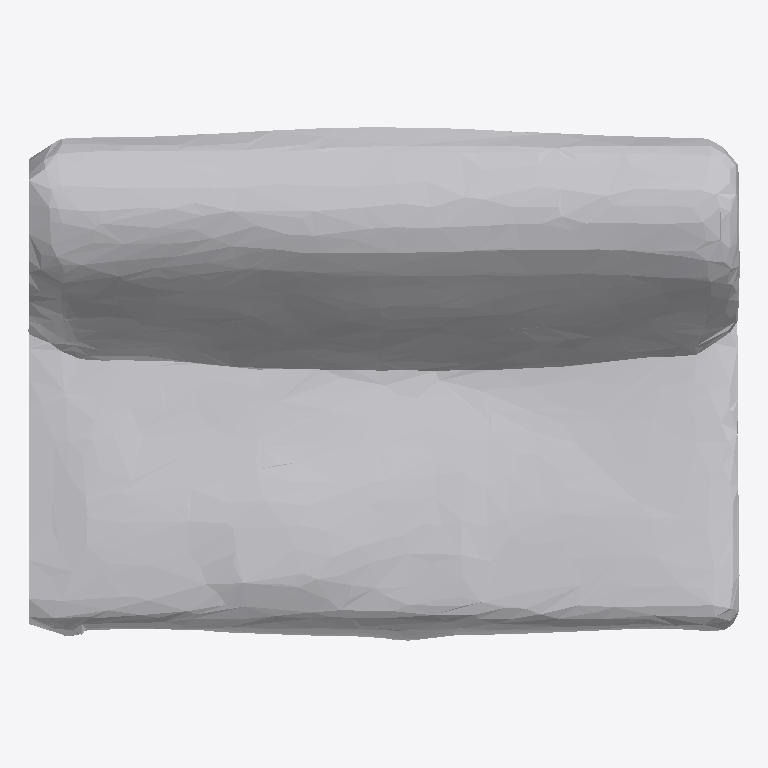
Plan cut of the same IFC building model at storey 'Ground Floor' (level 0.00 m, cut at 1.40 m), seen from above with north up, elements coloured by IFC class: 1 other element (light grey). No cut surface shows.
Extent 1.0 m × 0.7 m × 0.6 m (x, y, z). Storeys (1): Ground Floor at 0.00 m. Elements (1): 1 IfcFurniture.

HEADER;
FILE_DESCRIPTION(('ViewDefinition [CoordinationView]'),'2;1');
FILE_NAME('','2026-07-12T08:36:03',(''),(''),'IfcOpenShell 0.8.0','IfcOpenShell 0.8.0','');
FILE_SCHEMA(('IFC4'));
ENDSEC;
DATA;
#17=IFCPROJECT('3JwGO6iNv3VPlSnlN06fH7',#5,'Office Project',$,$,$,$,(#15),#10);
#20=IFCSITE('2GvTRNQuL9kxiJt3Oba5ON',#5,'Site',$,$,#19,$,$,.ELEMENT.,$,$,$,$,$);
#22=IFCBUILDING('2b06HIL252veRqAw9tnEtS',#5,'Building',$,$,#21,$,$,.ELEMENT.,$,$,$);
#24=IFCBUILDINGSTOREY('2U9IDUgZ5AU96inZ$sFDHA',#5,'Ground Floor',$,$,#23,$,$,.ELEMENT.,0.0);
#35=IFCFURNITURE('32oi5pi2z9T8eVuYkC4iRA',#5,'list11_sofa',$,$,#34,#31,$,$);
ENDSEC;
